The GitHub repository Ivancitop/proyecto_cnn contains a labelled image folder "dataset_proc" with 3 categories: defectuosa, normal, rayadura. Examples follow, each with its label.

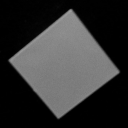
Label: normal

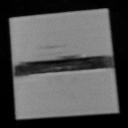
Label: defectuosa

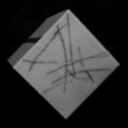
Label: rayadura

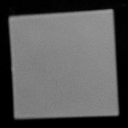
Label: normal

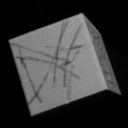
Label: rayadura

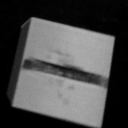
Label: defectuosa
